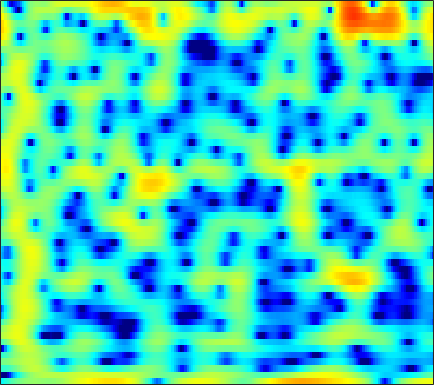

Source data for this figure (header and first rows):
-5.3245, -4.6324, -3.8024, -3.0633, -2.5601, -1.9467, -1.3947, -1.02, -0.57539, -0.19763, 0.12063, 0.32194, 0.53516, 0.68491, 0.75363, 0.79061, 0.77529, 0.73617, 0.66017, 0.5767, 0.49867, 0.45309, 0.42439, 0.44404
-18.87, -22.48, -22.8, -16.96, -13.55, -10.18, -7.646, -6.113, -4.423, -3.044, -1.91, -1.195, -0.3946, 0.2543, 0.654, 1.086, 1.418, 1.608, 1.796, 1.921, 1.999, 2.032, 2.053, 2.057
-3.195, -3.175, -3.023, -2.708, -2.365, -1.792, -1.136, -0.6242, 0.04609, 0.6715, 1.227, 1.586, 1.98, 2.267, 2.409, 2.5, 2.473, 2.373, 2.133, 1.768, 1.276, 0.8222, 0.103, -0.7383
-0.5975, -0.4543, -0.2256, 0.04416, 0.2696, 0.5938, 0.9317, 1.183, 1.505, 1.796, 2.04, 2.184, 2.311, 2.353, 2.324, 2.197, 1.959, 1.702, 1.244, 0.6423, -0.1218, -0.8171, -1.934, -3.305
-3.127, -2.914, -2.447, -1.831, -1.317, -0.617, 0.05049, 0.5078, 1.043, 1.48, 1.813, 1.991, 2.132, 2.163, 2.12, 1.976, 1.74, 1.505, 1.123, 0.6725, 0.1677, -0.238, -0.8003, -1.363
-20.08, -15.53, -9.245, -5.456, -3.449, -1.44, 0.04113, 0.893, 1.755, 2.354, 2.725, 2.869, 2.899, 2.762, 2.566, 2.195, 1.72, 1.31, 0.7167, 0.1046, -0.4861, -0.8932, -1.363, -1.726
-1.839, -1.575, -0.8229, 0.179, 0.9602, 1.923, 2.721, 3.186, 3.614, 3.815, 3.783, 3.607, 3.174, 2.511, 1.864, 0.8002, -0.4719, -1.539, -3.058, -4.582, -5.952, -6.784, -7.563, -7.975
1.705, 2.012, 2.457, 2.914, 3.241, 3.622, 3.907, 4.034, 4.061, 3.897, 3.51, 3.059, 2.218, 1.058, -0.05868, -1.94, -4.375, -6.694, -10.81, -17.2, -31.85, -25.92, -19.73, -18.38
0.5184, 1.106, 1.826, 2.466, 2.887, 3.351, 3.684, 3.836, 3.893, 3.768, 3.443, 3.054, 2.326, 1.35, 0.4505, -0.9702, -2.634, -4.007, -5.906, -7.686, -9.101, -9.864, -10.59, -11.14
-2.852, -1.92, -0.734, 0.3547, 1.09, 1.941, 2.62, 3.009, 3.36, 3.516, 3.483, 3.327, 2.951, 2.404, 1.892, 1.082, 0.1519, -0.5891, -1.606, -2.632, -3.611, -4.287, -5.103, -5.807
-8.789, -6.887, -4.477, -2.388, -1.058, 0.4274, 1.604, 2.304, 3.008, 3.462, 3.692, 3.727, 3.602, 3.297, 2.954, 2.352, 1.61, 0.9803, 0.05037, -0.9706, -2.047, -2.869, -3.97, -5.037
-11.64, -8.788, -5.638, -3.119, -1.57, 0.1214, 1.459, 2.257, 3.087, 3.658, 3.986, 4.086, 4.037, 3.774, 3.445, 2.853, 2.085, 1.383, 0.2882, -0.994, -2.514, -3.83, -5.847, -8.174
-5.696, -4.639, -3.113, -1.615, -0.562, 0.7009, 1.771, 2.435, 3.125, 3.609, 3.875, 3.933, 3.823, 3.506, 3.146, 2.512, 1.687, 0.9436, -0.1875, -1.494, -3.023, -4.336, -6.377, -8.915
-4.749, -3.561, -2.141, -0.8805, -0.03424, 0.9876, 1.876, 2.446, 3.037, 3.425, 3.602, 3.582, 3.344, 2.883, 2.382, 1.501, 0.4452, -0.4127, -1.591, -2.677, -3.556, -4.079, -4.628, -5.02
-3.664, -2.975, -2.131, -1.265, -0.57, 0.402, 1.357, 2.024, 2.794, 3.338, 3.621, 3.637, 3.362, 2.719, 1.948, 0.502, -1.443, -3.324, -6.486, -9.607, -9.841, -8.201, -5.913, -4.125
-4.362, -5.293, -6.52, -6.888, -6.035, -3.914, -1.641, -0.1711, 1.406, 2.564, 3.296, 3.581, 3.609, 3.205, 2.642, 1.503, -0.1792, -1.758, -4.159, -6.217, -6.381, -5.372, -3.63, -2.114
-5.54, -7.385, -10.57, -13.16, -11.49, -7.323, -3.965, -1.992, 0.008353, 1.458, 2.468, 2.968, 3.342, 3.406, 3.278, 2.858, 2.215, 1.693, 0.9818, 0.3362, -0.1669, -0.4557, -0.6972, -0.8637
-3.712, -4.067, -4.325, -4.244, -3.845, -2.934, -1.786, -0.876, 0.3401, 1.405, 2.279, 2.785, 3.254, 3.508, 3.539, 3.408, 3.124, 2.786, 2.206, 1.511, 0.6981, 0.01843, -1.037, -2.303
-4.394, -4.569, -4.615, -4.293, -3.81, -2.895, -1.729, -0.8149, 0.3532, 1.423, 2.324, 2.877, 3.418, 3.734, 3.819, 3.773, 3.525, 3.179, 2.558, 1.738, 0.7226, -0.182, -1.638, -3.381
-7.455, -8.76, -10.7, -11.21, -9.746, -6.74, -3.939, -2.136, -0.2006, 1.312, 2.462, 3.116, 3.751, 4.11, 4.232, 4.172, 3.854, 3.5, 2.836, 1.94, 0.8163, -0.1686, -1.607, -3.216
-6.949, -8.218, -10.44, -11.23, -9.542, -6.192, -3.204, -1.45, 0.4381, 1.871, 2.93, 3.501, 4.014, 4.274, 4.323, 4.166, 3.792, 3.393, 2.633, 1.653, 0.4046, -0.6966, -2.415, -4.481
-2.962, -2.817, -2.59, -2.107, -1.583, -0.7057, 0.3195, 1.061, 1.924, 2.614, 3.106, 3.349, 3.488, 3.454, 3.304, 3.006, 2.596, 2.148, 1.428, 0.5451, -0.5705, -1.624, -3.384, -5.567
-0.8481, -0.4015, 0.2329, 0.8304, 1.262, 1.835, 2.287, 2.581, 2.845, 2.927, 2.806, 2.596, 2.168, 1.613, 1.146, 0.5881, 0.1146, -0.1955, -0.497, -0.8769, -1.361, -1.878, -2.732, -3.799
-0.4054, 0.3363, 1.275, 2.104, 2.644, 3.214, 3.591, 3.706, 3.652, 3.308, 2.63, 1.853, 0.458, -1.395, -2.966, -5.044, -5.789, -5.089, -3.741, -2.587, -1.889, -1.596, -1.575, -1.898
-2.543, -1.109, 0.5077, 1.835, 2.655, 3.444, 3.986, 4.16, 4.105, 3.696, 2.896, 1.964, 0.2061, -2.361, -5.022, -9.738, -11.23, -8.228, -4.792, -2.63, -1.377, -0.8383, -0.6016, -0.7751
-6.331, -4.13, -1.766, 0.05958, 1.13, 2.204, 2.905, 3.245, 3.412, 3.284, 2.885, 2.43, 1.623, 0.6819, 0.02858, -0.6973, -1.069, -0.988, -0.7699, -0.4216, -0.1623, -0.1491, -0.3503, -0.8225
-6.51, -4.625, -2.565, -0.8731, 0.1065, 1.15, 1.855, 2.199, 2.457, 2.504, 2.371, 2.202, 1.906, 1.581, 1.338, 1.07, 0.897, 0.7797, 0.7021, 0.612, 0.4335, 0.2217, -0.1966, -0.8505
-3.961, -2.718, -1.279, -0.145, 0.5289, 1.183, 1.62, 1.771, 1.804, 1.683, 1.462, 1.252, 0.9991, 0.8069, 0.6878, 0.6549, 0.6856, 0.706, 0.7914, 0.7934, 0.7013, 0.5853, 0.2687, -0.2102
-0.5715, 0.1293, 0.9581, 1.536, 1.84, 2, 1.914, 1.695, 1.178, 0.4505, -0.3965, -1.073, -1.821, -2.194, -2.144, -1.736, -1.136, -0.616, -0.02472, 0.4138, 0.7122, 0.8215, 0.801, 0.6411
2.067, 2.501, 2.893, 3.073, 3.047, 2.79, 2.184, 1.544, 0.3421, -1.354, -3.656, -5.955, -10.02, -13.26, -11.29, -7.341, -4.63, -2.988, -1.593, -0.5745, 0.08418, 0.3594, 0.5919, 0.661
3.209, 3.577, 3.824, 3.829, 3.624, 3.122, 2.309, 1.473, 0.08421, -1.651, -3.793, -5.594, -8.075, -9.438, -8.721, -6.875, -4.781, -3.635, -2.511, -1.724, -1.38, -1.266, -1.25, -1.304
3.816, 4.253, 4.564, 4.5, 4.235, 3.541, 2.585, 1.632, 0.1718, -1.357, -2.84, -3.682, -4.376, -4.524, -4.217, -3.736, -2.934, -2.632, -2.228, -2.373, -2.929, -3.632, -5.082, -6.588
4.603, 5.093, 5.38, 5.215, 4.855, 3.91, 2.579, 1.221, -1.098, -4.047, -7.51, -9.385, -8.853, -6.525, -5.039, -3.387, -2.313, -1.883, -1.55, -1.966, -2.877, -4.142, -6.804, -11.2
4.676, 5.021, 5.13, 4.882, 4.438, 3.531, 2.13, 0.7805, -1.557, -4.575, -8.265, -10.29, -9.5, -6.916, -5.18, -3.462, -2.398, -1.756, -1.417, -1.32, -1.603, -2.079, -2.676, -3.414
4.157, 4.333, 4.364, 4.156, 3.786, 3.124, 2.119, 1.244, -0.08277, -1.486, -2.712, -3.418, -3.883, -3.922, -3.638, -3.099, -2.517, -2.041, -1.639, -1.271, -1.154, -1.12, -1.294, -1.508
3.635, 3.825, 3.954, 3.866, 3.677, 3.165, 2.469, 1.768, 0.666, -0.6385, -2.018, -3.104, -4.387, -5.133, -5.311, -4.776, -3.795, -3.068, -2.056, -1.39, -0.8961, -0.6569, -0.6049, -0.6991
2.647, 3.061, 3.462, 3.665, 3.69, 3.456, 2.978, 2.385, 1.274, -0.2641, -2.417, -4.612, -8.916, -16.34, -17.94, -10.5, -6.082, -4.188, -2.3, -1.175, -0.4506, -0.1992, -0.01288, -0.1287
-0.08994, 0.829, 1.882, 2.689, 3.067, 3.364, 3.277, 3.02, 2.357, 1.339, -0.07902, -1.353, -3.234, -4.669, -5.014, -4.211, -2.86, -1.92, -1.018, -0.3809, -0.1562, -0.1743, -0.3957, -0.8184
-4.806, -2.677, -0.5359, 1.005, 1.837, 2.607, 3.03, 3.16, 3.106, 2.822, 2.37, 1.976, 1.436, 0.9725, 0.7367, 0.5804, 0.437, 0.4302, 0.2291, -0.1023, -0.6799, -1.231, -2.297, -3.564
-4.997, -3.305, -1.457, 0.001089, 0.8918, 1.771, 2.449, 2.792, 3.09, 3.208, 3.193, 3.1, 2.908, 2.615, 2.386, 2.008, 1.503, 1.088, 0.3877, -0.5608, -1.714, -2.765, -4.536, -6.763
-2.767, -2.1, -1.173, -0.2902, 0.3475, 1.112, 1.809, 2.248, 2.719, 3.06, 3.266, 3.316, 3.266, 3.072, 2.85, 2.381, 1.824, 1.218, 0.3403, -0.8115, -2.199, -3.458, -5.38, -7.636
-2.046, -1.901, -1.604, -1.166, -0.7256, 0.0613, 0.8726, 1.508, 2.263, 2.876, 3.291, 3.483, 3.551, 3.455, 3.229, 2.803, 2.212, 1.67, 0.7283, -0.3341, -1.656, -2.822, -4.665, -6.845
-2.636, -3.381, -4.531, -5.129, -4.682, -3.066, -1.072, 0.2734, 1.743, 2.792, 3.478, 3.778, 3.921, 3.801, 3.56, 3.136, 2.486, 2, 1.209, 0.3264, -0.6182, -1.434, -2.617, -4.086
-2.338, -4.121, -8.17, -16.31, -14.26, -6.24, -2.044, 0.02101, 1.9, 3.077, 3.726, 3.903, 3.826, 3.39, 2.94, 2.113, 1.257, 0.5592, -0.07811, -0.5923, -0.9569, -1.148, -1.418, -1.739
0.5932, 0.08455, -0.5709, -0.8452, -0.5856, 0.2664, 1.408, 2.208, 3.032, 3.515, 3.579, 3.361, 2.682, 1.571, 0.447, -1.562, -3.816, -5.468, -6.784, -6.226, -4.942, -3.946, -2.946, -2.142
1.891, 1.963, 2.101, 2.33, 2.546, 2.873, 3.248, 3.449, 3.579, 3.46, 3.032, 2.486, 1.355, -0.2412, -1.923, -4.788, -8.979, -13.85, -19.67, -13.5, -9.369, -7.316, -5.407, -4.09
1.135, 1.535, 2.094, 2.631, 2.996, 3.43, 3.698, 3.807, 3.775, 3.495, 2.958, 2.349, 1.263, -0.1672, -1.511, -3.5, -5.537, -6.972, -8.448, -8.977, -8.65, -7.978, -6.83, -5.69
-1.542, -0.5982, 0.6807, 1.809, 2.551, 3.308, 3.796, 4.014, 4.08, 3.906, 3.47, 2.957, 2.06, 0.8514, -0.2159, -1.871, -3.971, -5.632, -8.315, -11.57, -13.62, -12.97, -9.923, -7.151
-7.671, -4.657, -1.681, 0.3656, 1.521, 2.589, 3.305, 3.624, 3.813, 3.779, 3.507, 3.155, 2.505, 1.581, 0.755, -0.5714, -2.35, -4.018, -6.651, -9.944, -12.77, -11.87, -8.539, -5.734
-5.643, -3.807, -1.728, -0.1624, 0.6052, 1.39, 1.897, 2.097, 2.22, 2.207, 2.071, 1.91, 1.566, 1.106, 0.721, -0.01351, -0.8163, -1.516, -2.484, -3.221, -3.502, -3.429, -2.946, -2.196
-0.3042, -0.02619, 0.2747, 0.4698, 0.5078, 0.4049, 0.1089, -0.1244, -0.3998, -0.5664, -0.5412, -0.4386, -0.2859, -0.141, -0.1405, -0.2496, -0.4255, -0.513, -0.7271, -0.9175, -0.9465, -0.9083, -0.7205, -0.3772
3.29, 2.959, 2.386, 1.568, 0.8648, -0.4575, -2.164, -3.586, -5.338, -5.948, -5.062, -3.997, -2.588, -1.573, -1.095, -0.6047, -0.4518, -0.4629, -0.4583, -0.514, -0.5904, -0.5104, -0.2887, 0.0343
5.92, 5.301, 4.316, 3.034, 1.797, -0.3293, -3.188, -6.257, -12.93, -17.98, -9.784, -6.355, -3.685, -2.125, -1.342, -0.8706, -0.8667, -1.222, -1.845, -2.461, -2.865, -2.819, -2.324, -1.581
6.846, 6.201, 5.137, 3.912, 2.81, 1.216, -0.4162, -1.618, -2.917, -3.466, -3.174, -2.665, -1.88, -1.238, -1.032, -1.238, -1.895, -2.708, -4.832, -8.324, -13.02, -14.04, -9.267, -5.588
6.564, 5.856, 4.736, 3.494, 2.519, 1.3, 0.1839, -0.5224, -1.148, -1.356, -1.249, -1.041, -0.6276, -0.3332, -0.3355, -0.5123, -1.144, -1.924, -3.382, -5.373, -7.356, -7.64, -6.283, -4.452
5.598, 4.6, 3.15, 1.513, 0.2495, -1.406, -3.015, -3.912, -4.397, -3.998, -2.944, -1.962, -0.8302, 0.03976, 0.578, 1.025, 1.121, 0.8656, 0.5416, 0.1582, -0.06807, -0.2066, -0.2451, -0.2112
2.988, 1.595, -0.6041, -3.098, -4.843, -7.573, -11.12, -15.03, -22.8, -13.63, -7.732, -4.948, -2.343, -0.5425, 0.4179, 1.224, 1.714, 1.954, 2.013, 2.001, 2, 2.021, 2.092, 2.119
0.2193, -1.722, -5.242, -10.23, -14.52, -16.55, -14.2, -13.05, -11.45, -9.002, -6.167, -4.227, -2.146, -0.6661, 0.01131, 0.5742, 0.7924, 0.8801, 0.7361, 0.5822, 0.54, 0.7678, 1.285, 1.92
